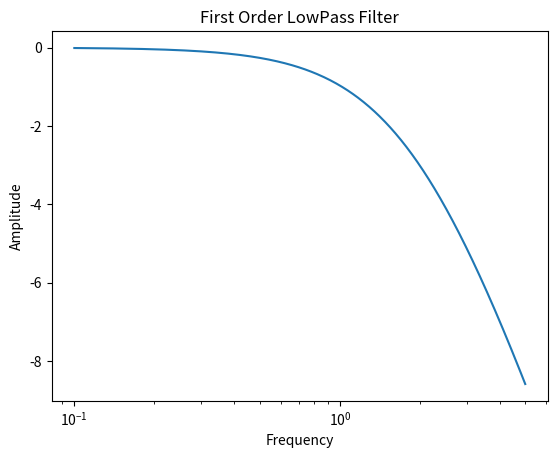
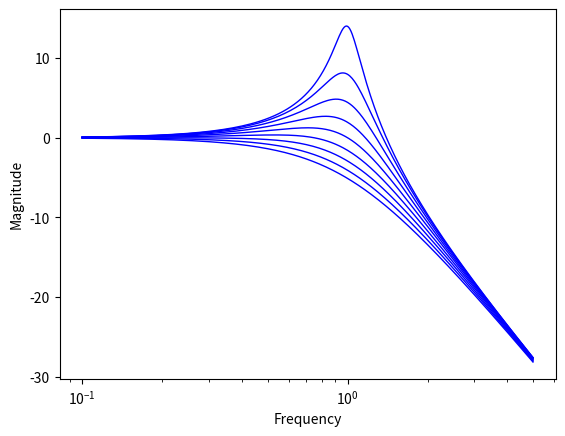
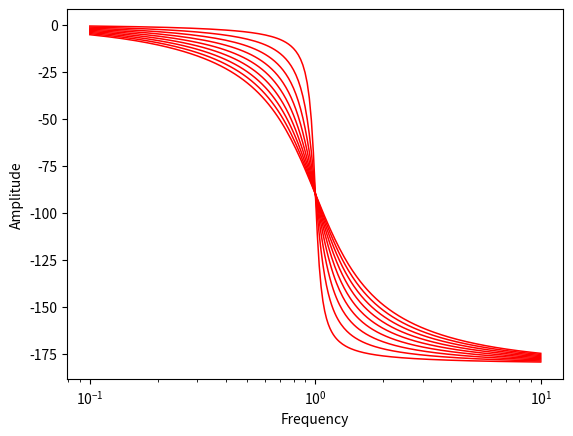

The script that saved these images, in order:
#
import numpy as np
from scipy import signal
from matplotlib import pyplot as plt

#First order LowPassFilter:
# Coefficients in numerator of transfer function
num = [1]
# Coefficients in denominator of transfer function
den = [0.5,1]

s1 = signal.lti(num,den)
w, mag, phase = signal.bode(s1, np.arange(0.1,5,0.01).tolist())
plt.semilogx(w,mag)
plt.title("First Order LowPass Filter")
plt.xlabel("Frequency")
plt.ylabel("Amplitude")
plt.show()




## Second order System
# High order to low order, eg 1*s^2 + 0.1*s + 1
den = [1, 0.1, 1]

# Scan over zeta, a parameter for a second-order system
zetaRange = np.arange(0.1, 1.1, 0.1)

f1 = plt.figure()
for i in range(0, 9):
    den = [1, 2 * zetaRange[i], 1]
    s2 = signal.lti(num, den)
    # Specify our own frequency range: np.arange(0.1, 5, 0.01)
    w, mag, phase = signal.bode(s2, np.arange(0.1, 5, 0.01).tolist())
    plt.semilogx(w, mag, color="blue", linewidth="1")
plt.xlabel("Frequency")
plt.ylabel("Magnitude")
##plt.savefig("c:\\mag.png", dpi=300, format="png")


plt.figure()
for i in range(0, 9):
    den = [1, zetaRange[i], 1]
    s2 = signal.lti(num, den)
    w, mag, phase = signal.bode(s2, np.arange(0.1, 10, 0.02).tolist())
    plt.semilogx(w, phase, color="red", linewidth="1.1")
plt.xlabel("Frequency")
plt.ylabel("Amplitude")
##plt.savefig("c:\\phase.png", dpi=300, format="png")